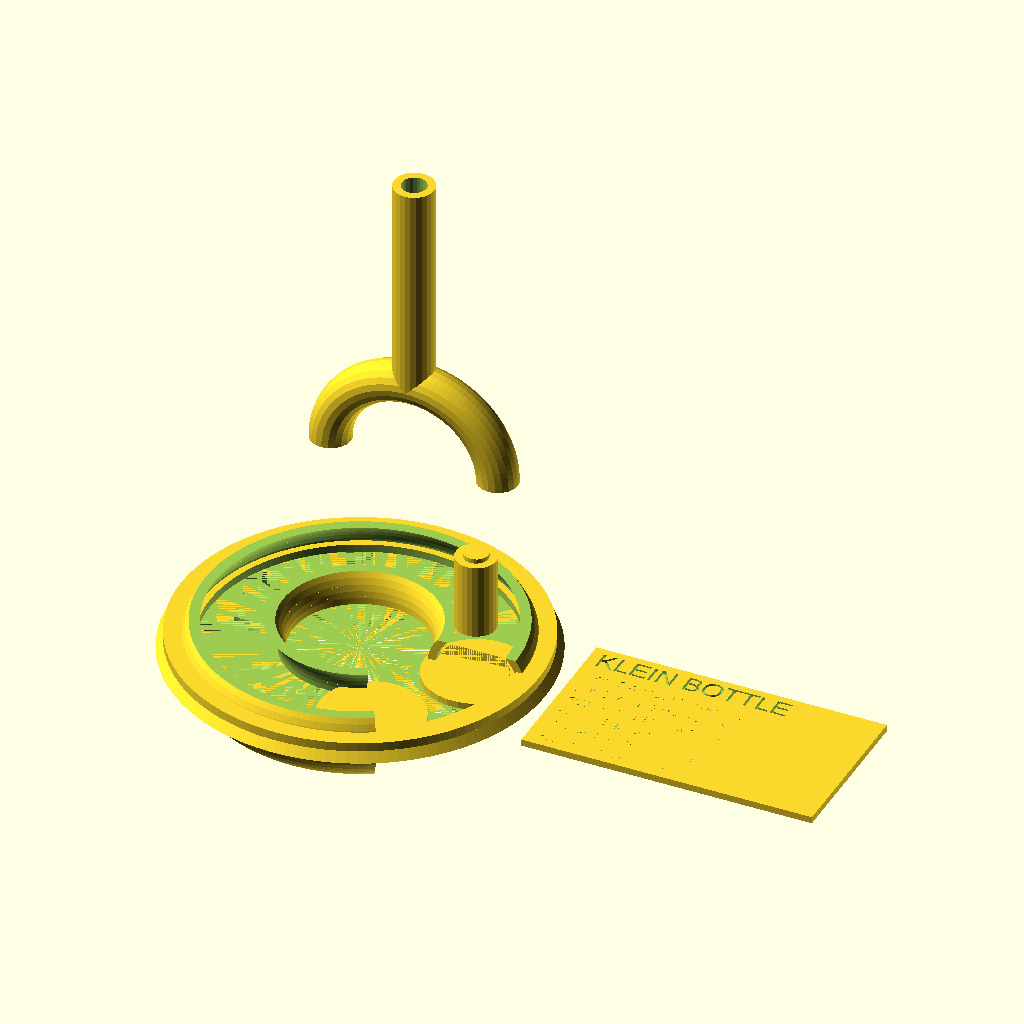
Cell 1: the model at its default parameters.
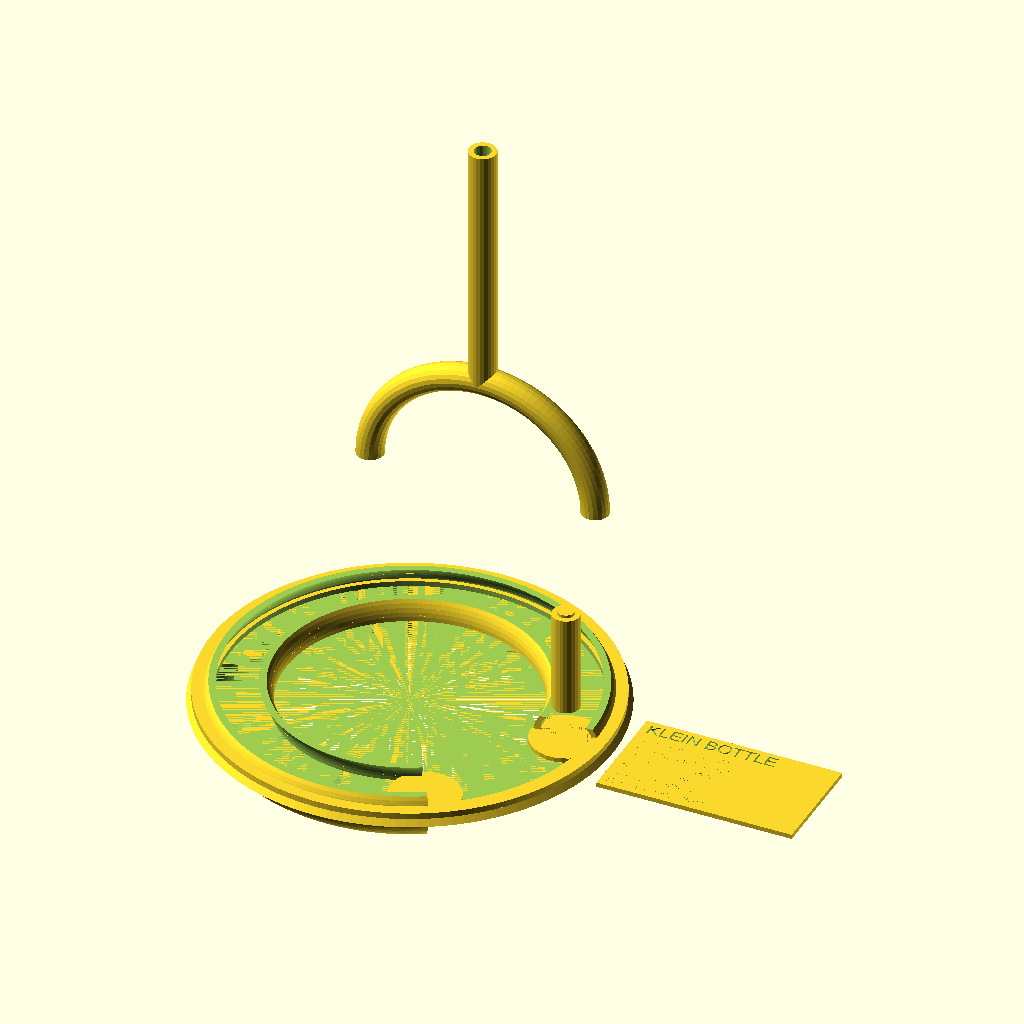
Cell 2: the same model with R_MAJOR = 104.
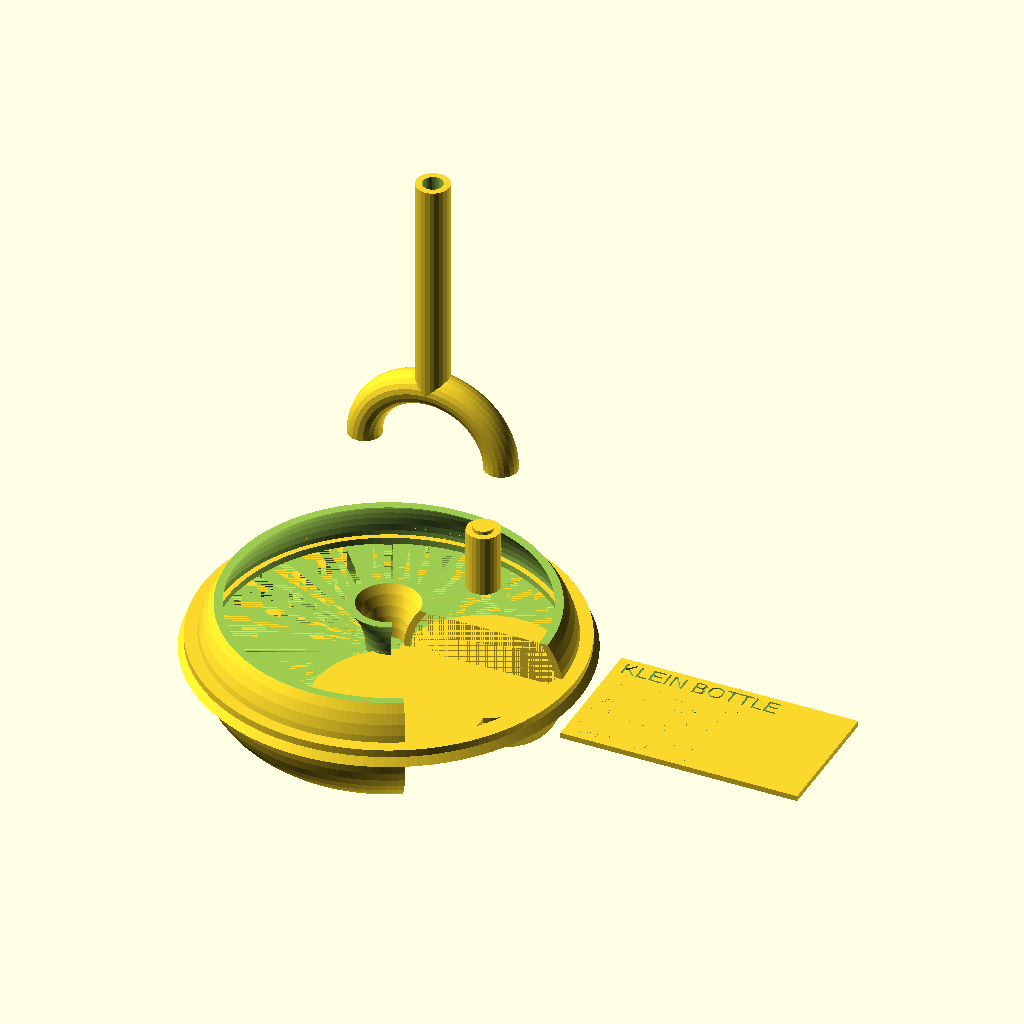
Cell 3: R_MINOR = 44 (everything else at default).
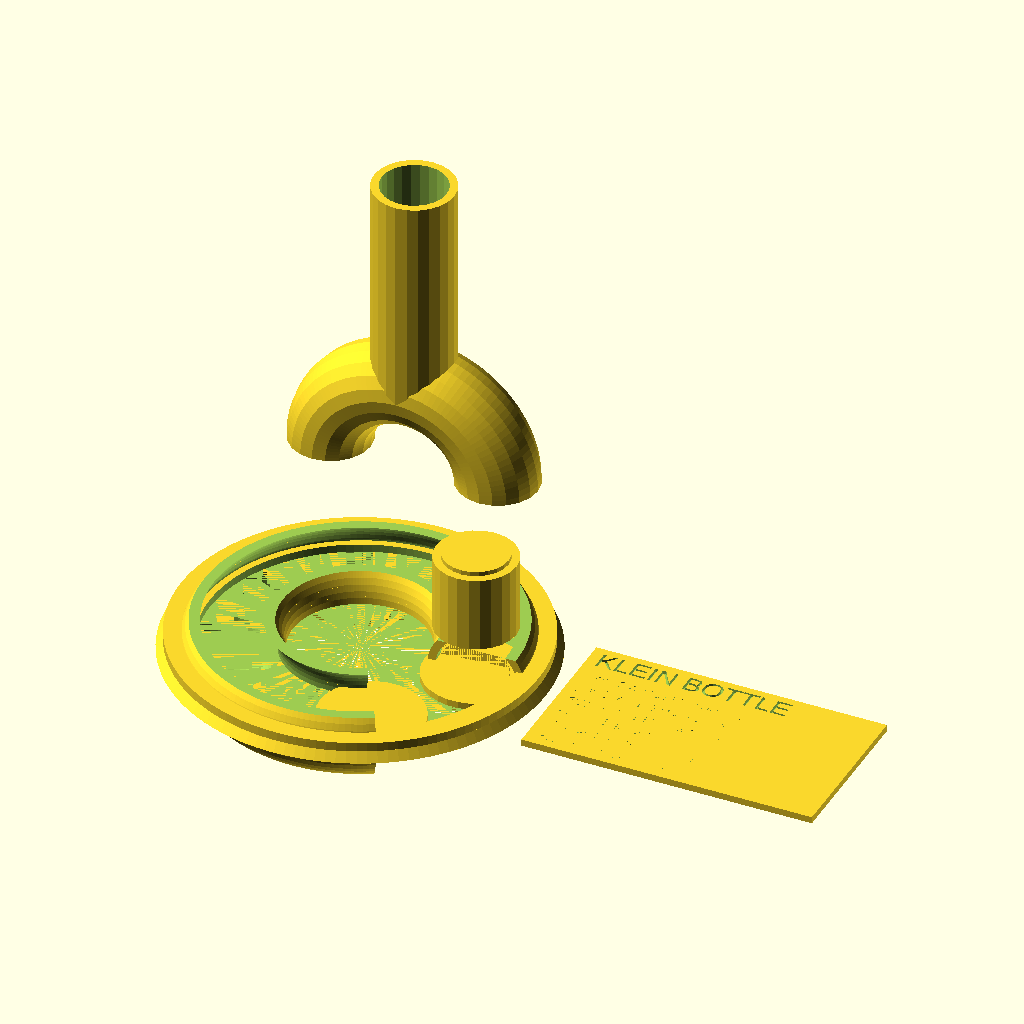
Cell 4: the same model with NECK_R = 18.
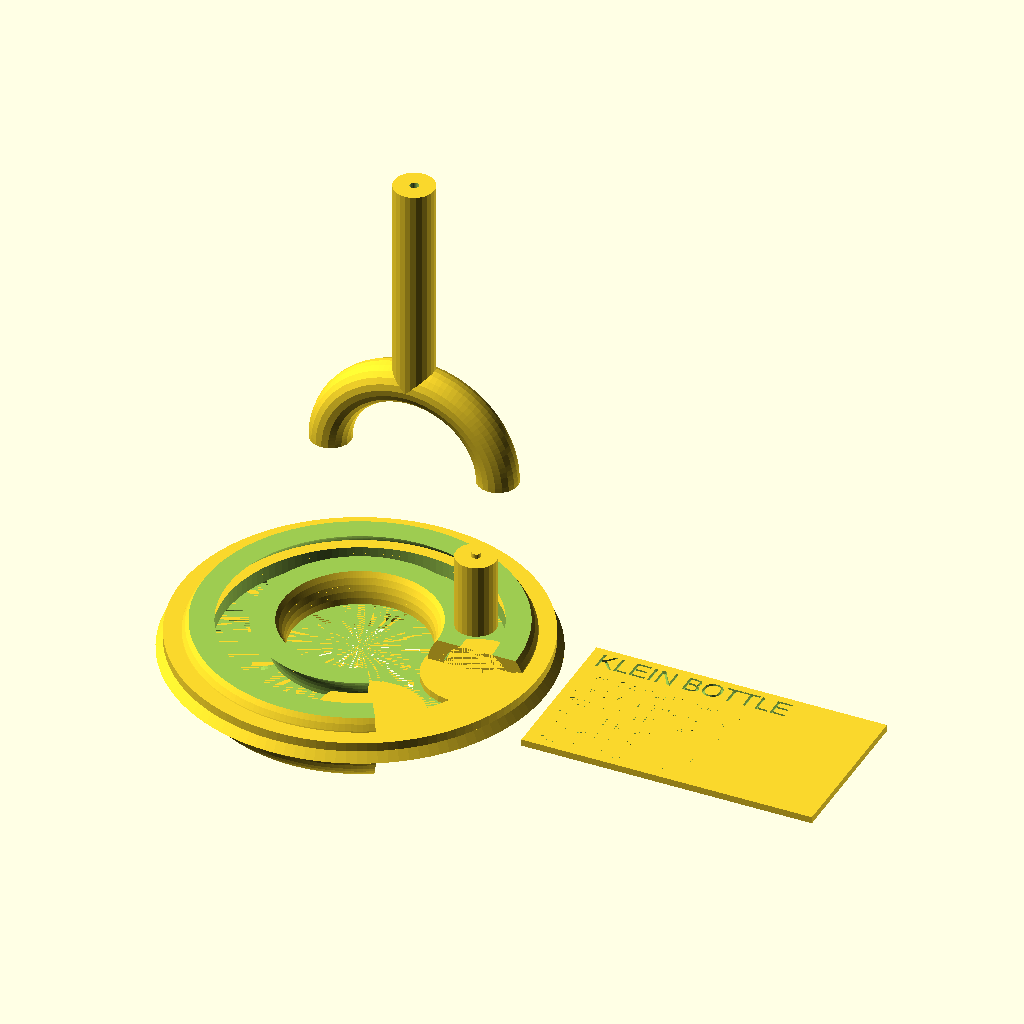
Cell 5: the same model with WALL_T = 7.
The same orthographic view direction (rotation 55°, 0°, 25°; colour scheme Cornfield) for every cell, with the view re-fitted per cell, so scale and position can differ between cells.
OpenSCAD source file models/math_art/klein_bottle_sculpture.scad:
// Klein Bottle Sculpture — Non-Orientable Surface (3D Immersion)
// A Klein bottle is a surface with NO inside or outside — one continuous surface
// In 4D it has no self-intersection; this model shows the 3D projection (immersion)
// where the "neck" passes through the body wall (the self-intersection visible here
// would NOT exist in true 4D — it's an artifact of projecting down one dimension)
// Topology: Euler characteristic χ=0, one-sided (like a Möbius strip but closed)
// "The Klein bottle is what you get when you try to fill a Möbius strip"
// DUAL COLOR: outer body (body) | neck tube + self-intersection highlight (accent)
// PETG 0.2mm, 4 walls — stand-alone sculpture, fits 230×120×200mm
// Print flat on bottom; no supports needed if body is oriented correctly

$fn = 90;
PI = 3.14159265358979;

// ── Parametric Klein bottle immersion ────────────────────
// Using the "classical" figure-8 immersion (Lawson's form):
// The bottle is divided into two parts with smooth junction:
// Part A (u ∈ [0,π]): forms the "outer" body tube
// Part B (u ∈ [π,2π]): forms the "inner" neck passing through

// Figure-8 Klein bottle (smoothly embedded in R³):
// r(u,v) vector in terms of R (major), P (profile), a (neck scale)
R_MAJOR  = 52;   // Major radius (center of tube to center of bottle)
R_MINOR  = 22;   // Minor radius (tube cross-section)
NECK_R   = 9;    // Neck tube radius (where it passes through)
WALL_T   = 3.5;  // Wall thickness (for printability)
HEIGHT   = 195;  // Target height ~195mm

// ── Model approach: 4 components ─────────────────────────
// 1. BODY: large toroidal lower section (the "bottle" part)
// 2. UPPER_TUBE: tube that rises from body and curves around
// 3. NECK_PIERCE: tube that enters through the body side
// 4. INNER_CUP: inside portion that connects neck to body interior
// This gives the recognizable Klein bottle shape

// ── Lower body (oblate torus — the "bottle base") ─────────
module lower_body() {
    R_BOT = R_MAJOR + R_MINOR;  // outer equator
    R_TOP = R_MAJOR - R_MINOR;  // inner equator (where neck will pass)

    difference() {
        // Full torus section (bottom 3/4 turn)
        rotate_extrude(angle=300, $fn=180)
            translate([R_MAJOR, 0, 0])
                circle(r=R_MINOR, $fn=48);

        // Remove top (open for upper tube connection)
        translate([0, 0, R_MINOR*0.6]) cylinder(r=R_MAJOR+R_MINOR+5, h=R_MINOR*2, $fn=60);

        // Inner hollow (wall thickness)
        rotate_extrude(angle=302, $fn=180)
            translate([R_MAJOR, 0, 0])
                circle(r=R_MINOR-WALL_T, $fn=48);
    }

    // Bottom cap (flat base for printing)
    difference() {
        cylinder(r=R_BOT+2, h=WALL_T, $fn=120);
        cylinder(r=R_BOT-WALL_T*2, h=WALL_T+1, $fn=120);
    }

    // Connection lips on the torus ends
    for(ang=[0,300]) rotate([0,0,ang])
        translate([R_MAJOR, 0, 0])
            cylinder(r=R_MINOR+1, h=3, $fn=30);
}

// ── The "neck arc" — tube that rises up and curves back ──
// Goes from the top of the body, arcs 180°, comes back down
// to pass through the body wall
module neck_arc() {
    ARC_R   = R_MAJOR * 0.72;   // arc radius (center of arc path)
    ARC_CX  = 0;                // arc center
    ARC_CZ  = R_MINOR * 1.2;   // start height

    // Rising straight section (from body top to arc start)
    translate([R_MAJOR, 0, ARC_CZ])
        cylinder(r=NECK_R, h=R_MAJOR*0.65, $fn=24);
    translate([R_MAJOR, 0, ARC_CZ])
        cylinder(r=NECK_R-WALL_T, h=R_MAJOR*0.65+2, $fn=24);  // hollow

    // Arc: semicircle bending over the top
    RISE_H = R_MAJOR * 0.65 + ARC_CZ;
    ARC_Y_CENTER = R_MAJOR;
    ARC_Z_CENTER = RISE_H;

    // Outer arc (180° from right side to left side, going up over)
    difference() {
        translate([0, ARC_Y_CENTER, ARC_Z_CENTER])
            rotate([90, 0, 0])
                rotate_extrude(angle=180, $fn=120)
                    translate([ARC_R, 0]) circle(r=NECK_R, $fn=20);
        // Hollow
        translate([0, ARC_Y_CENTER, ARC_Z_CENTER])
            rotate([90, 0, 0])
                rotate_extrude(angle=182, $fn=120)
                    translate([ARC_R, 0]) circle(r=NECK_R-WALL_T, $fn=20);
    }

    // ── The pierce: tube coming back down through body ────
    // After the 180° arc, the tube descends and enters the body wall
    PIERCE_X = -R_MAJOR;  // opposite side
    PIERCE_TOP_Z = RISE_H + ARC_R*1.5; // where the arc ends on left side (approx)

    // Descending section after arc
    PIERCE_TOP = ARC_Z_CENTER + ARC_R;
    translate([0, ARC_Y_CENTER, PIERCE_TOP])
        difference() {
            cylinder(r=NECK_R, h=PIERCE_TOP, $fn=24);
            cylinder(r=NECK_R-WALL_T, h=PIERCE_TOP+2, $fn=24);
        }
}

// ── Junction highlight rings (show the self-intersection) ─
module intersection_rings() {
    // The self-intersection occurs where the neck passes through the body
    // Highlighted with a ring/collar showing where 4D would be smooth
    PIERCE_Z = R_MINOR * 0.5;  // height where neck enters body
    translate([0, ARC_Y_CENTER_APPROX, PIERCE_Z])
        difference() {
            cylinder(r=NECK_R+3, h=6, $fn=30);
            cylinder(r=NECK_R-1, h=8, $fn=30);
        }
}

// Helper to compute arc endpoint
ARC_Y_APPROX = R_MAJOR;
ARC_Z_APPROX = R_MINOR * 1.2 + R_MAJOR*0.65;
ARC_Y_CENTER_APPROX = ARC_Y_APPROX;

// ── Mathematical label plate ──────────────────────────────
module label_plate() {
    difference() {
        cube([130, 72, 3]);
        translate([4,60,1.5]) linear_extrude(1.8) text("KLEIN BOTTLE", size=9, $fn=4);
        translate([4,50,1.5]) linear_extrude(1.5) text("Non-Orientable Surface", size=5, $fn=4);
        translate([4,41,1.5]) linear_extrude(1.5) text("χ = 0, no inside/outside", size=5, $fn=4);
        translate([4,32,1.5]) linear_extrude(1.5) text("4D: no self-intersection", size=5, $fn=4);
        translate([4,23,1.5]) linear_extrude(1.5) text("Felix Klein, 1882", size=5, $fn=4);
        translate([4,13,1.5]) linear_extrude(1.5) text("K = M∪M / (∂M₁≡∂M₂)", size=5, $fn=4);
        translate([4,4,1.5]) linear_extrude(1.5)
            text("Euler char: K#K ≅ T#T#T", size=4.5, $fn=4);
    }
}

// ── Base ring ─────────────────────────────────────────────
module base_ring() {
    R_BOT_OUTER = R_MAJOR + R_MINOR;
    difference() {
        cylinder(r=R_BOT_OUTER+6, h=8, $fn=120);
        cylinder(r=R_BOT_OUTER-4, h=9, $fn=120);
        translate([-30, -4, 6]) linear_extrude(2.5) text("KLEIN 1882", size=5, $fn=4);
    }
    // Toe chamfer
    difference() {
        cylinder(r1=R_BOT_OUTER+9, r2=R_BOT_OUTER+6, h=4, $fn=120);
        cylinder(r=R_BOT_OUTER-4, h=5, $fn=120);
    }
}

// ── Full assembly ─────────────────────────────────────────
// Color 1 (body): lower body + neck arc
lower_body();
neck_arc();

// Color 2 (accent): base ring + label plate
base_ring();
translate([R_MAJOR+R_MINOR+15, -(72/2), 0]) label_plate();
Parameter table extracted from the source (name, type, default, range or options):
PI: number, default 3.14159265358979
R_MAJOR: number, default 52
R_MINOR: number, default 22
NECK_R: number, default 9
WALL_T: number, default 3.5
HEIGHT: number, default 195
